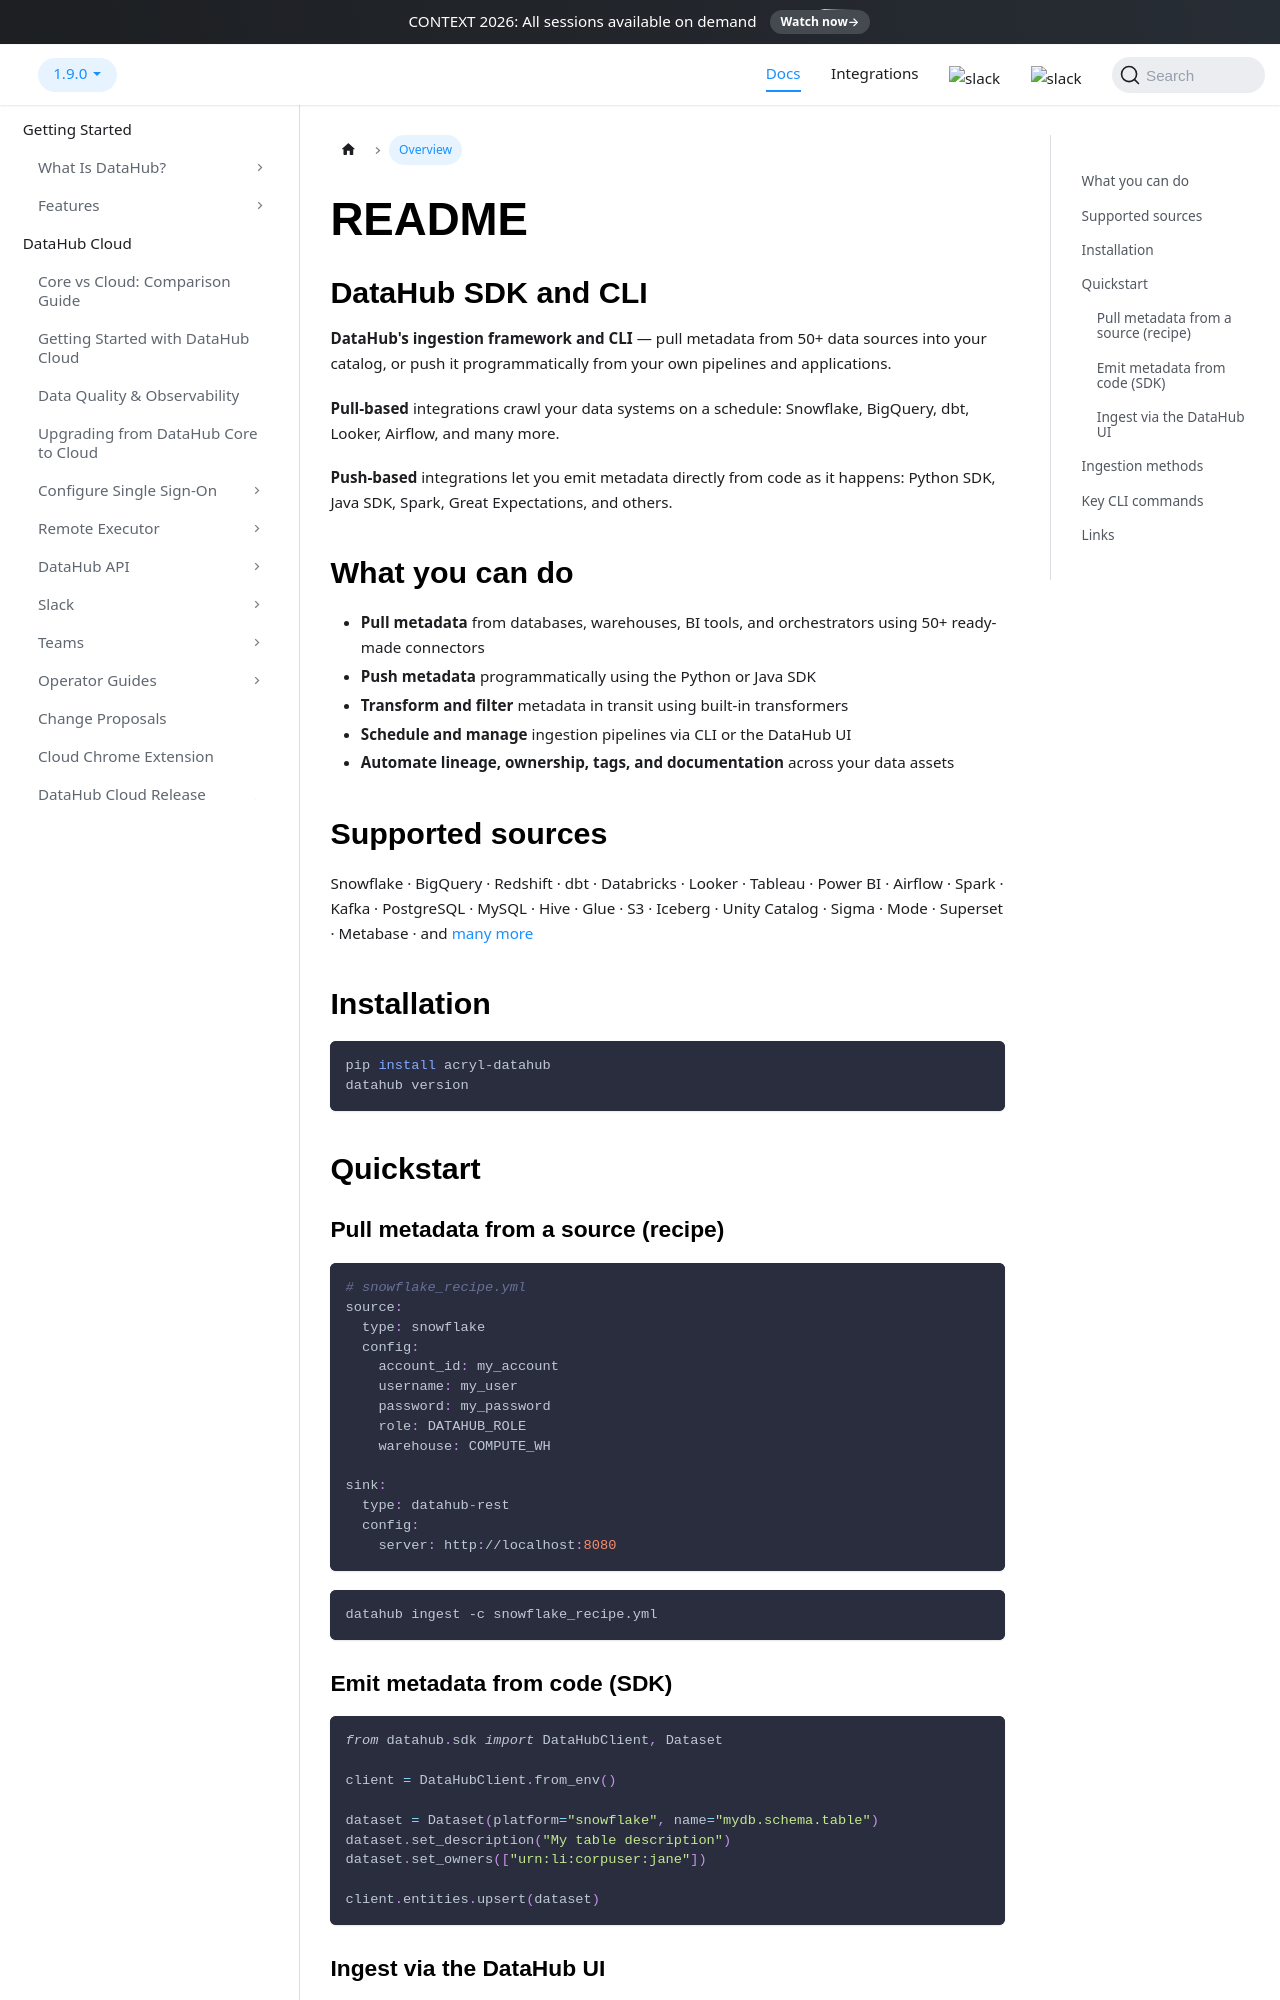

repository: datahub-project/datahub · page: docs/metadata-ingestion/index.html · generator: docusaurus

<!-- PyPI long description. Keep concise, feature-discovery-first. -->

# DataHub SDK and CLI

**DataHub's ingestion framework and CLI** — pull metadata from 50+ data sources into your catalog, or push it programmatically from your own pipelines and applications.

**Pull-based** integrations crawl your data systems on a schedule: Snowflake, BigQuery, dbt, Looker, Airflow, and many more.

**Push-based** integrations let you emit metadata directly from code as it happens: Python SDK, Java SDK, Spark, Great Expectations, and others.

## What you can do

- **Pull metadata** from databases, warehouses, BI tools, and orchestrators using 50+ ready-made connectors
- **Push metadata** programmatically using the Python or Java SDK
- **Transform and filter** metadata in transit using built-in transformers
- **Schedule and manage** ingestion pipelines via CLI or the DataHub UI
- **Automate lineage, ownership, tags, and documentation** across your data assets

## Supported sources

Snowflake · BigQuery · Redshift · dbt · Databricks · Looker · Tableau · Power BI · Airflow · Spark · Kafka · PostgreSQL · MySQL · Hive · Glue · S3 · Iceberg · Unity Catalog · Sigma · Mode · Superset · Metabase · and [many more](https://docs.datahub.com/integrations)

## Installation

```bash
pip install acryl-datahub
datahub version
```

## Quickstart

### Pull metadata from a source (recipe)

```yaml
# snowflake_recipe.yml
source:
  type: snowflake
  config:
    account_id: my_account
    username: my_user
    password: my_password
    role: DATAHUB_ROLE
    warehouse: COMPUTE_WH

sink:
  type: datahub-rest
  config:
    server: http://localhost:8080
```

```bash
datahub ingest -c snowflake_recipe.yml
```

### Emit metadata from code (SDK)

```python
from datahub.sdk import DataHubClient, Dataset

client = DataHubClient.from_env()

dataset = Dataset(platform="snowflake", name="mydb.schema.table")
dataset.set_description("My table description")
dataset.set_owners(["urn:li:corpuser:jane"])

client.entities.upsert(dataset)
```
